The GitHub repository Arjavjain100/Apple-Scab-Detection contains a labelled image folder "Augmented Dataset" with 2 categories: healthy, scab. Examples follow, each with its label.

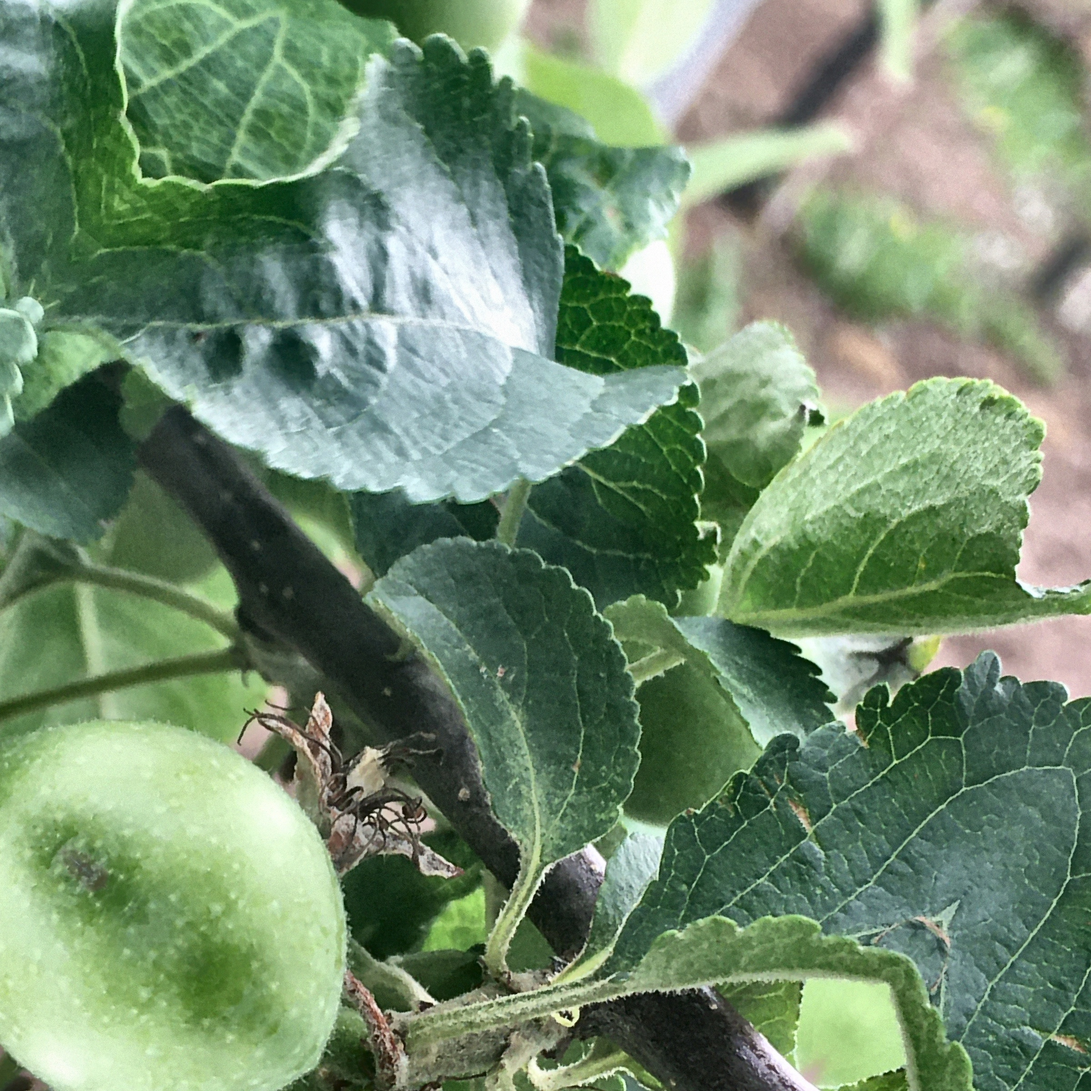
Label: scab

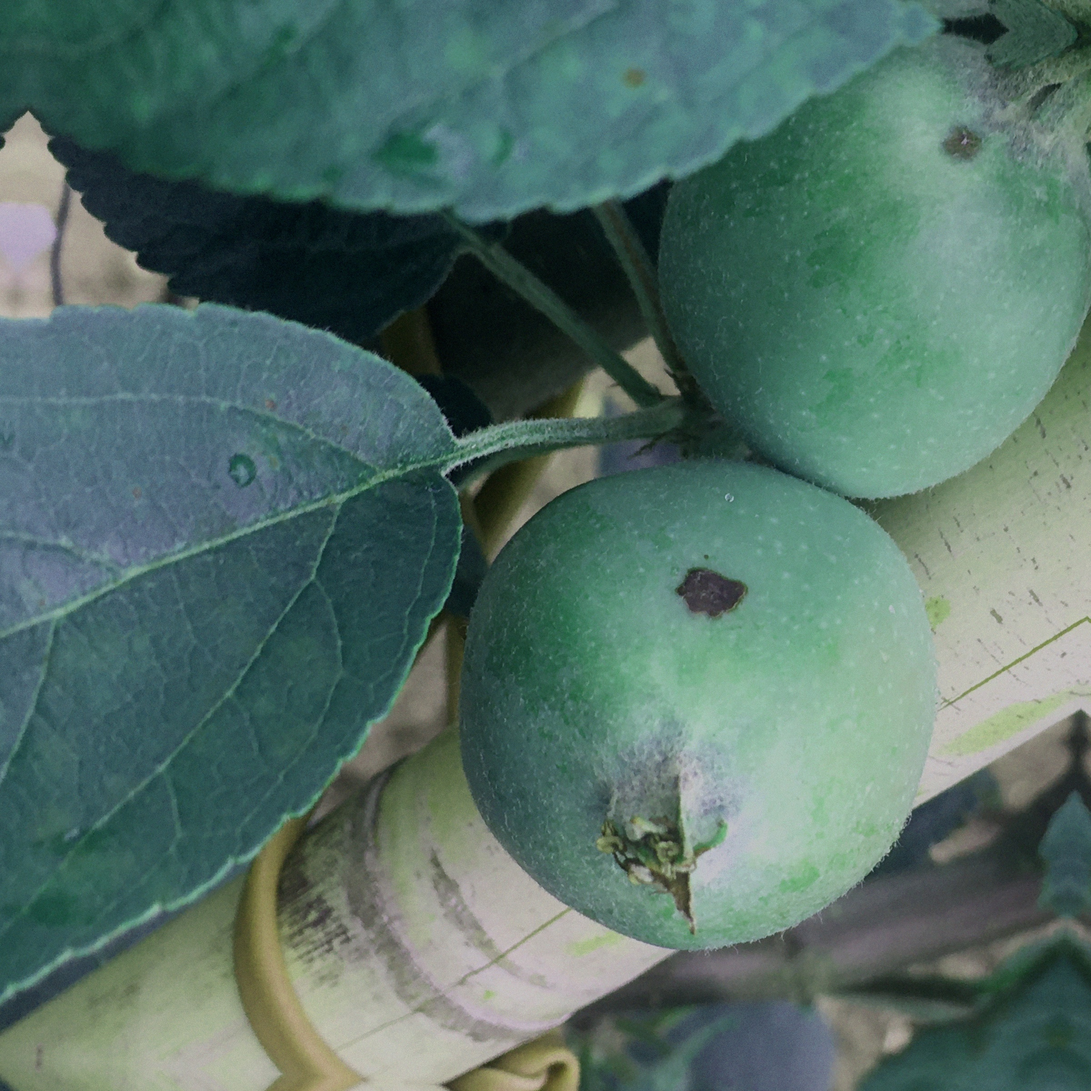
Label: scab

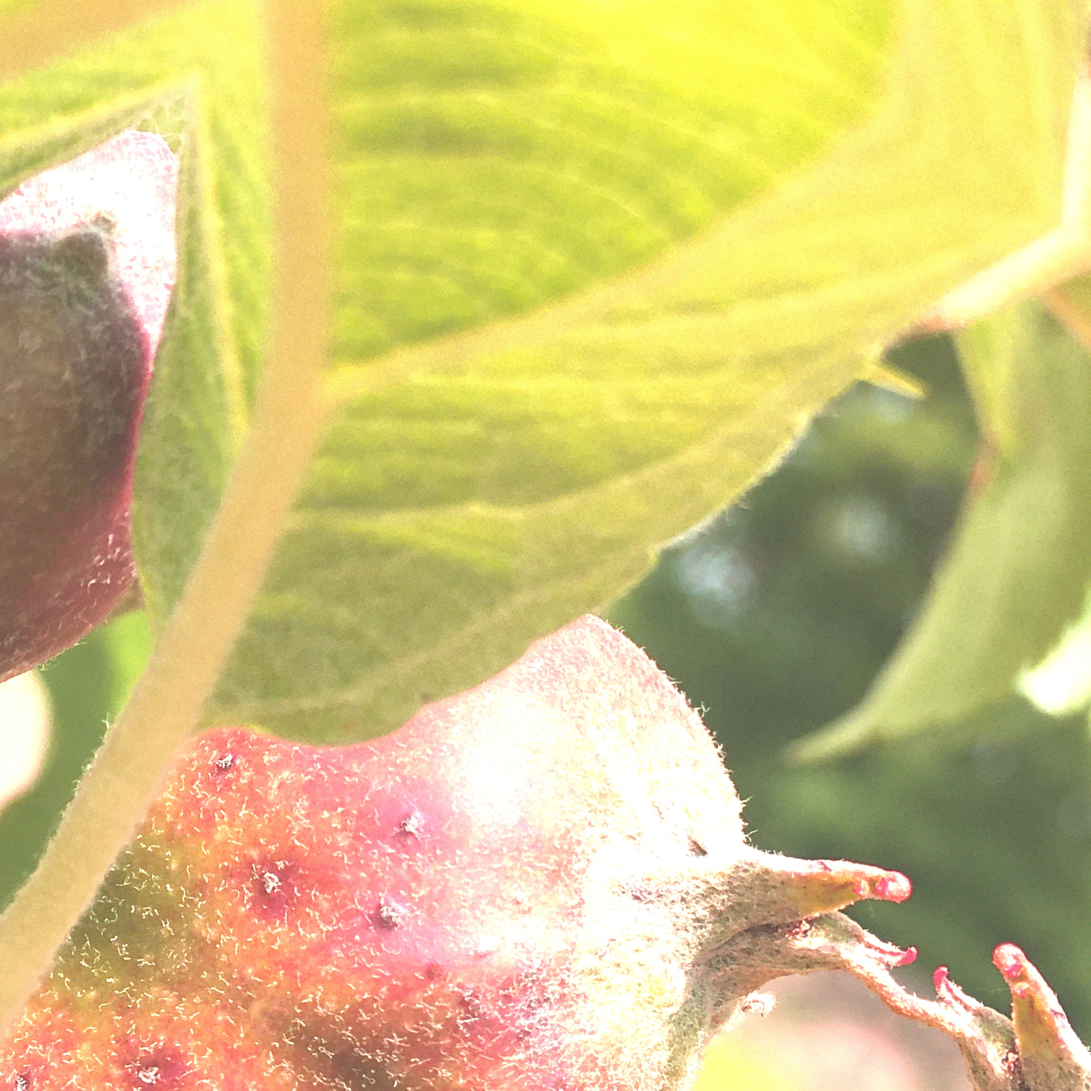
Label: scab

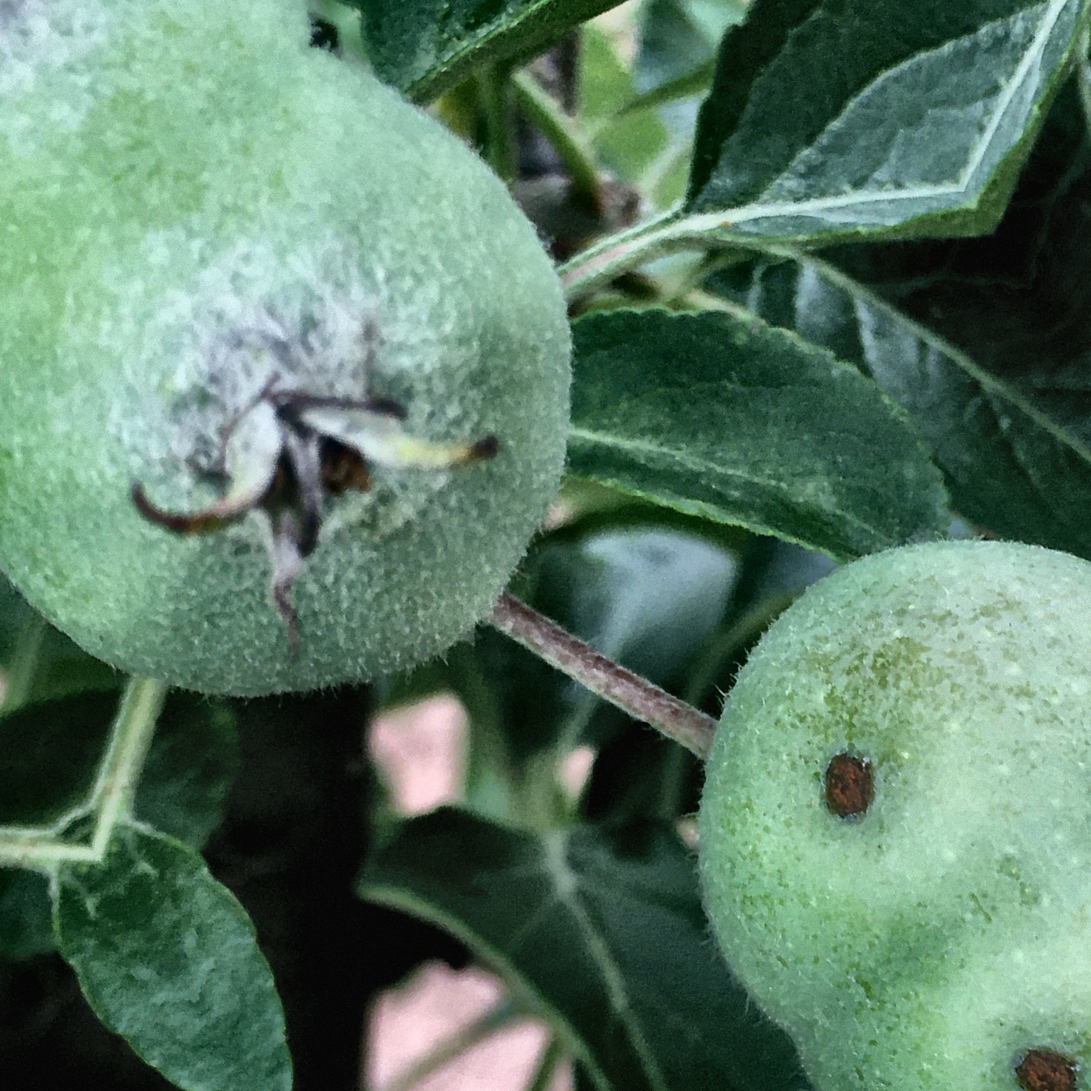
Label: scab

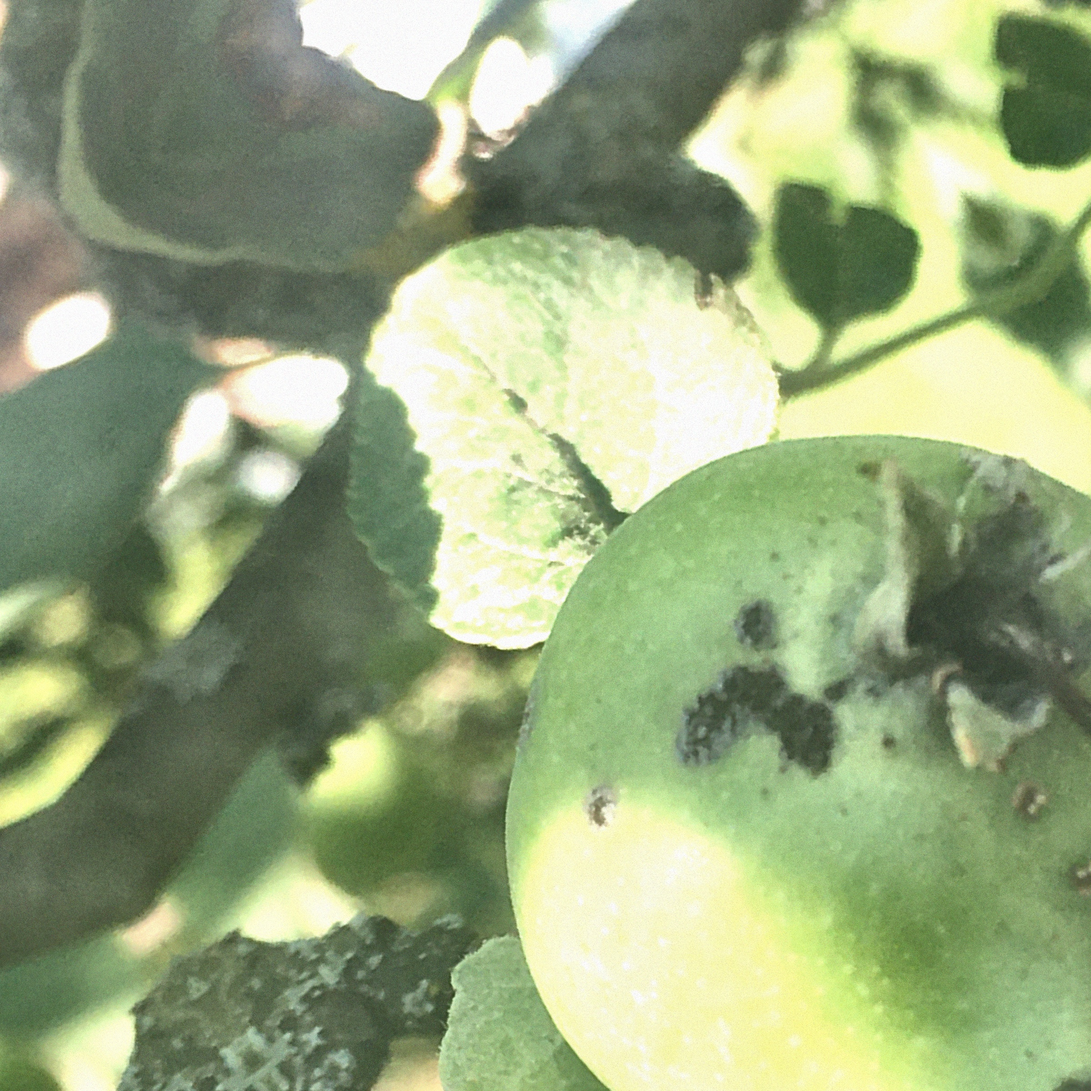
Label: scab

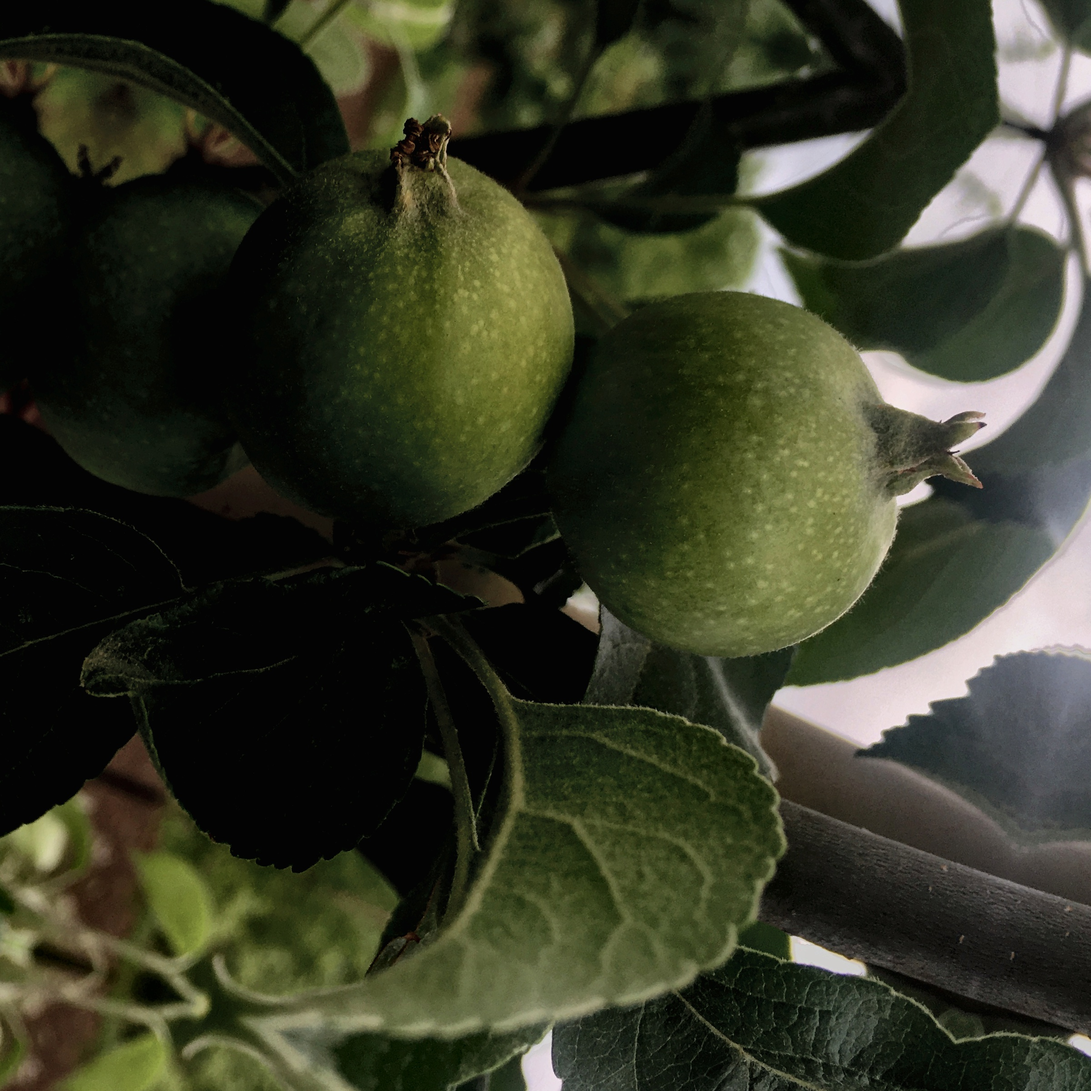
Label: healthy
